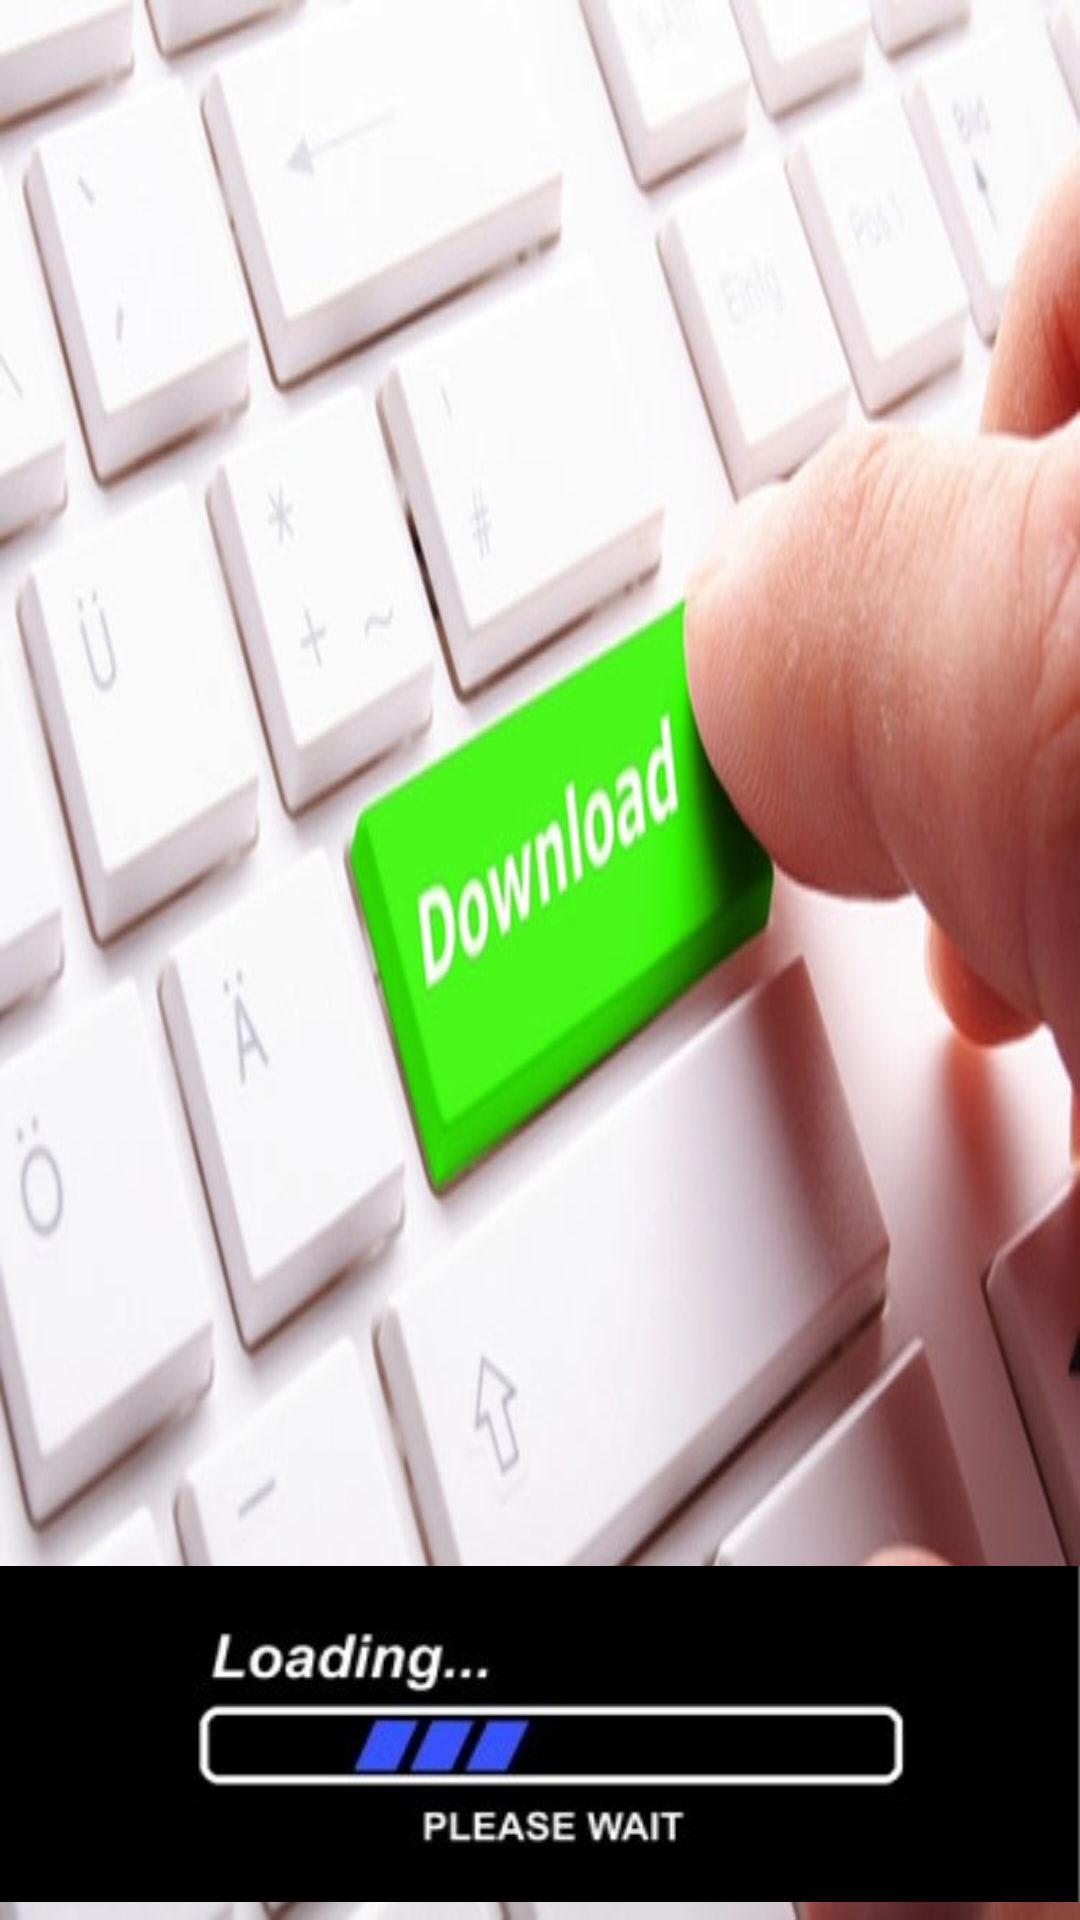

This screen was rendered from an Android layout file. Write that file and the resources it references.
<!-- AndroidManifest.xml: application theme AppTheme -->
<!-- res/layout/activity_download.xml -->
<?xml version="1.0" encoding="utf-8"?>
<RelativeLayout xmlns:android="http://schemas.android.com/apk/res/android"
    xmlns:tools="http://schemas.android.com/tools"
    android:layout_width="match_parent"
    android:layout_height="match_parent"
    android:paddingBottom="@dimen/activity_vertical_margin"
    android:paddingLeft="@dimen/activity_horizontal_margin"
    android:paddingRight="@dimen/activity_horizontal_margin"
    android:paddingTop="@dimen/activity_vertical_margin"
    tools:context="com.transit_ads.tabs.DownloadActivity"
    android:background="@drawable/download_image">

    <ImageView
        android:layout_width="wrap_content"
        android:layout_height="wrap_content"
        android:id="@+id/imageView7"
        android:src="@drawable/loading"
        android:layout_alignParentBottom="true"
        android:layout_centerHorizontal="true" />
</RelativeLayout>
<!-- resources referenced by this layout -->
<resources>
  <!-- drawable download_image: png bitmap (drawable, 499205 bytes) -->
  <!-- drawable loading: jpg bitmap (drawable, 7237 bytes) -->
  <style name="AppTheme" parent="Theme.AppCompat.Light.DarkActionBar">
          
          <item name="colorPrimary">@color/colorPrimary</item>
          <item name="colorPrimaryDark">@color/colorPrimaryDark</item>
          <item name="colorAccent">@color/colorAccent</item>
      </style>
  <color name="colorPrimary">#3F51B5</color>
  <color name="colorPrimaryDark">#303F9F</color>
  <color name="colorAccent">#FF4081</color>
</resources>
